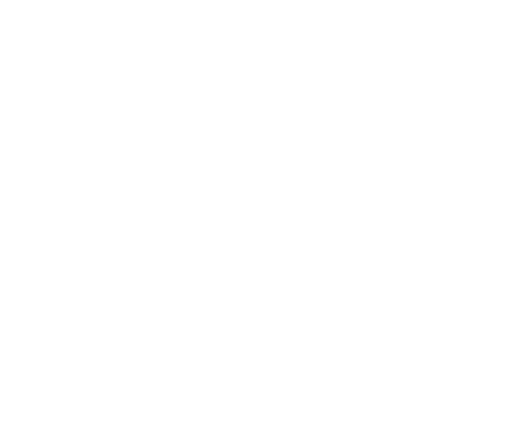
t = 0.00 s
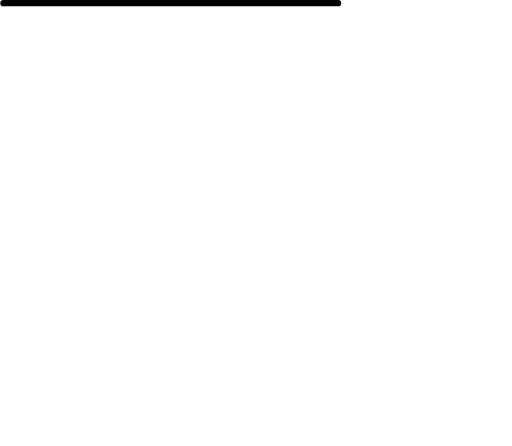
t = 0.47 s
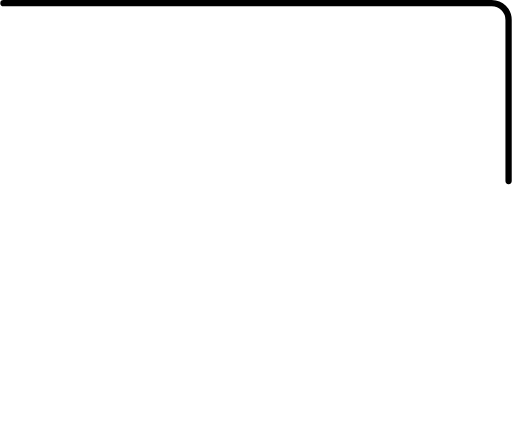
t = 0.94 s
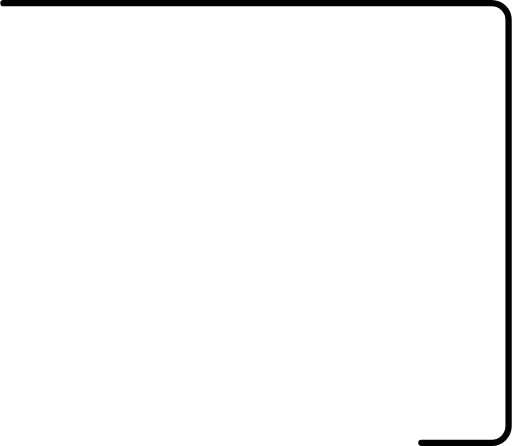
t = 1.42 s
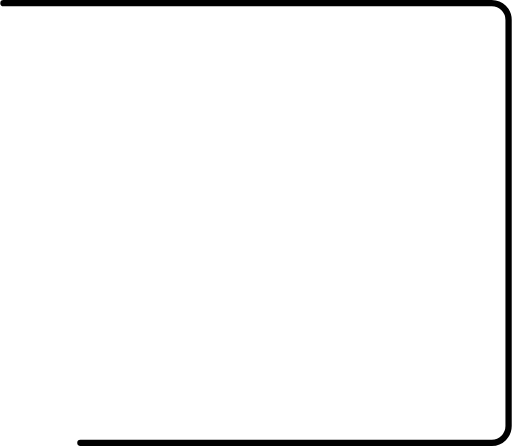
t = 1.89 s
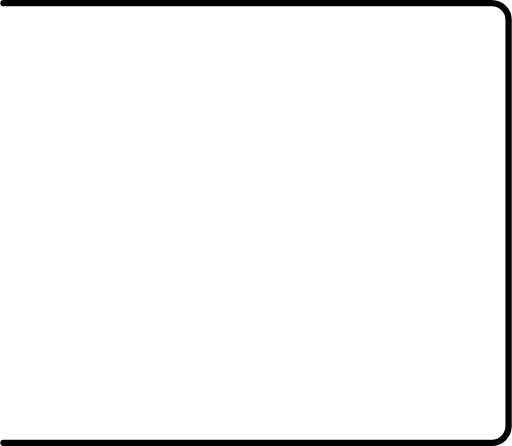
t = 2.00 s

The animated SVG that drew these frames (rendered in a browser with its animation timeline set to each time). Animation: 2 CSS @keyframes rules; one cycle of 2.00 s.

<svg xmlns="http://www.w3.org/2000/svg" viewBox="0 0 81.42 71" style=""><defs><style>.cls-1{fill:#fff;stroke:#000;stroke-linecap:round;stroke-miterlimit:10;}</style></defs><title>Flat</title><g id="Layer_2" data-name="Layer 2"><g id="Flat"><path class="cls-1 bJovkqkf_0" d="M.5.5H78.25a2.68,2.68,0,0,1,2.67,2.67V67.83a2.68,2.68,0,0,1-2.67,2.67H.5"></path></g></g><style data-made-with="vivus-instant">.bJovkqkf_0{stroke-dasharray:229 231;stroke-dashoffset:230;animation:bJovkqkf_draw 2000ms linear 0ms forwards;}@keyframes bJovkqkf_draw{100%{stroke-dashoffset:0;}}@keyframes bJovkqkf_fade{0%{stroke-opacity:1;}94.44444444444444%{stroke-opacity:1;}100%{stroke-opacity:0;}}</style></svg>